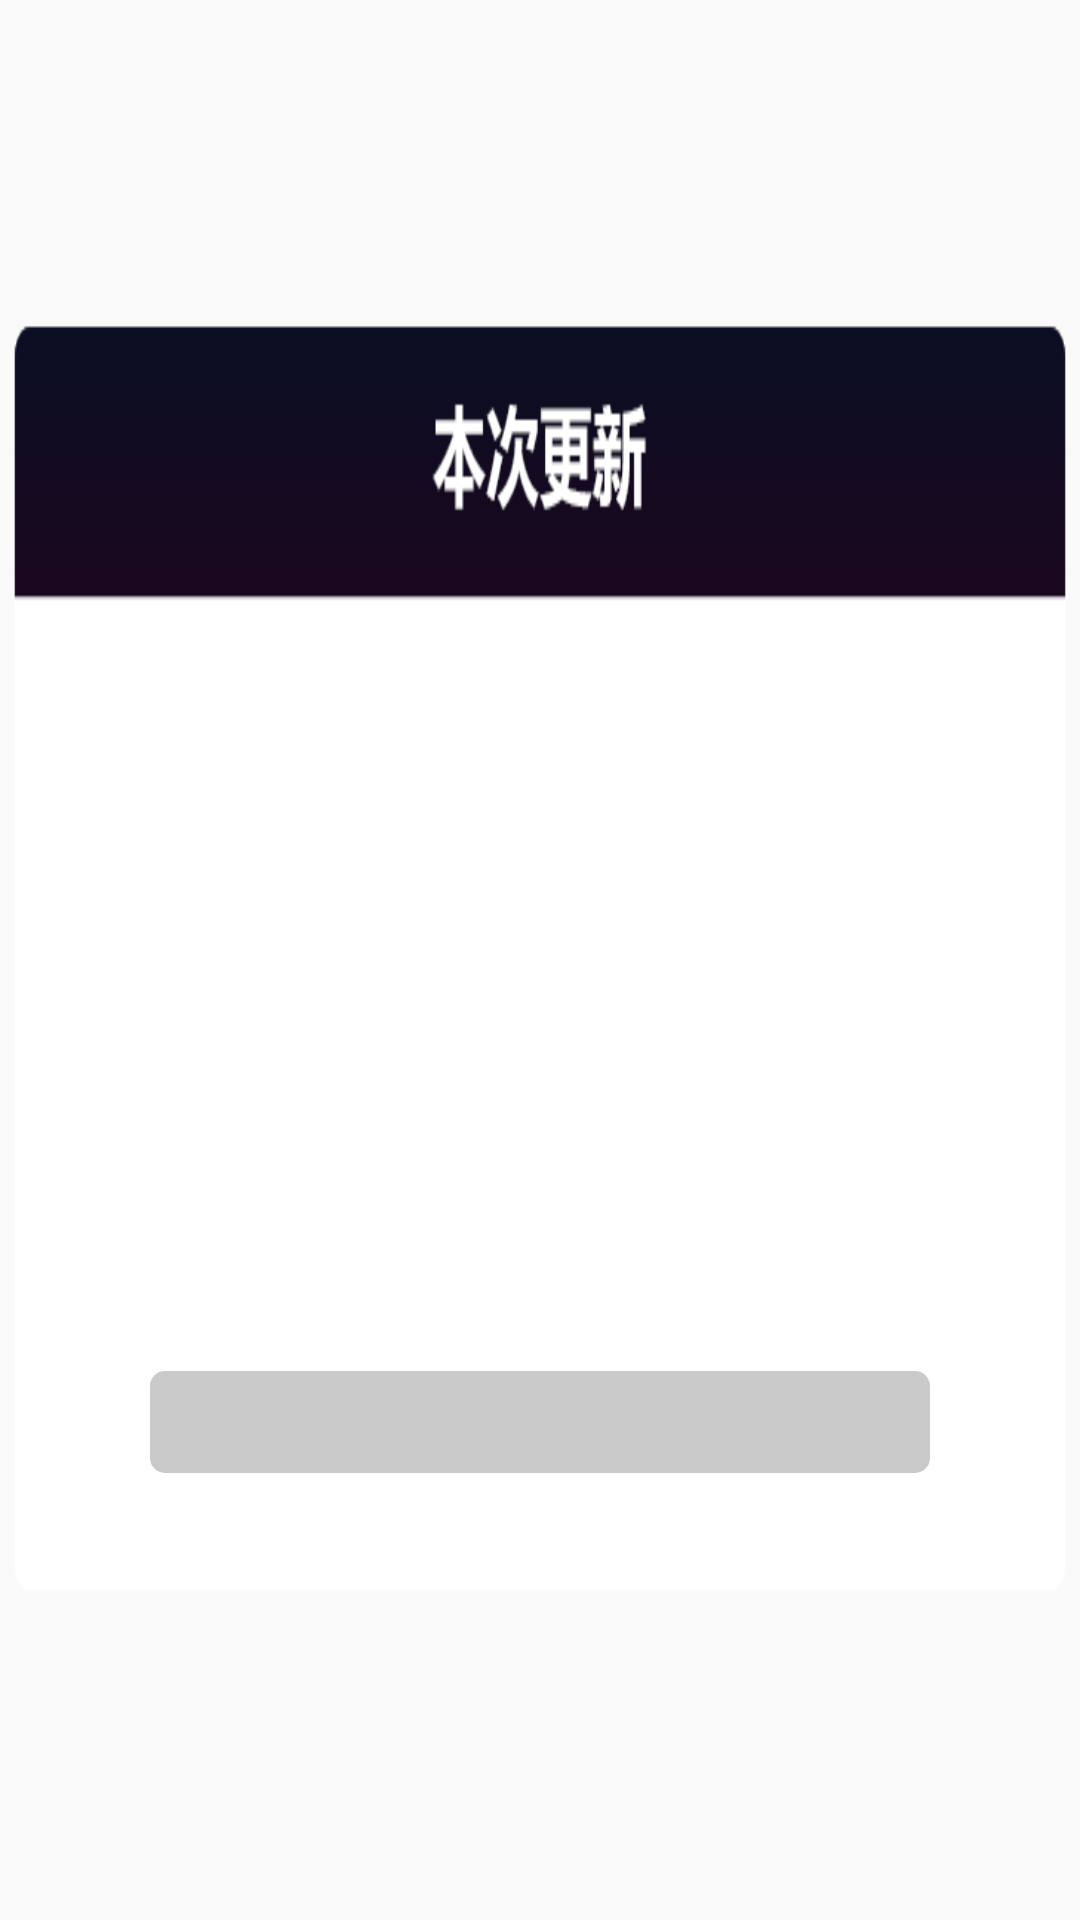

The Android layout XML behind this screen, and the referenced resources:
<!-- AndroidManifest.xml: application theme FullscreenTheme -->
<!-- res/layout/loadlayout.xml -->
<?xml version="1.0" encoding="utf-8"?>
<RelativeLayout xmlns:android="http://schemas.android.com/apk/res/android"
    android:layout_width="wrap_content"
    android:layout_height="wrap_content">

    <RelativeLayout
        android:layout_width="720dp"
        android:layout_height="442dp"
        android:orientation="vertical"
        android:layout_centerInParent="true"
        android:background="@mipmap/img_update02">
        <ScrollView
            android:layout_width="match_parent"
            android:layout_height="match_parent"
            android:layout_marginTop="106dp">
            <LinearLayout
                android:layout_width="match_parent"
                android:layout_height="match_parent">
                <TextView
                    android:id="@+id/count"
                    android:layout_width="match_parent"
                    android:layout_height="match_parent"
                    android:layout_marginLeft="50dp"
                    android:layout_marginRight="50dp"
                    android:layout_above="@+id/bar"/>
            </LinearLayout>

        </ScrollView>
        <ProgressBar
            android:id="@+id/bar"
            android:layout_width="match_parent"
            android:layout_height="34dp"
            android:layout_margin="50dp"
            android:layout_alignParentBottom="true"
            android:progressDrawable="@drawable/processbar_load"
            android:progress="0"
            android:max="100"
            style="?android:attr/progressBarStyleHorizontal"/>
    </RelativeLayout>
</RelativeLayout>
<!-- resources referenced by this layout -->
<resources>
  <!-- drawable processbar_load (drawable) -->
  <?xml version="1.0" encoding="utf-8"?>
  <layer-list xmlns:android="http://schemas.android.com/apk/res/android">
  
      <item android:id="@android:id/background">
          <shape>
              <solid android:color="#cacaca"/>
              <corners android:radius="5dp"  />
          </shape>
      </item>
  
  
      <item android:id="@android:id/progress">
          <clip>
              <shape>
                  <solid android:color="#fda342"/>
                  <corners android:radius="5dp" />
              </shape>
          </clip>
      </item>
  </layer-list>
  <!-- mipmap img_update02: png bitmap (mipmap-xhdpi, 10664 bytes) -->
  <style name="FullscreenTheme" parent="AppTheme">
          
          <item name="android:windowNoTitle">true</item>
          
          <item name="android:windowFullscreen">true</item>
          
          
      </style>
  <style name="AppTheme" parent="Theme.AppCompat.Light.NoActionBar">
          
          <item name="colorPrimary">@color/colorPrimary</item>
          <item name="colorPrimaryDark">@color/colorPrimaryDark</item>
          <item name="colorAccent">@color/colorAccent</item>
      </style>
  <color name="colorPrimary">#3F51B5</color>
  <color name="colorPrimaryDark">#303F9F</color>
  <color name="colorAccent">#FF4081</color>
</resources>
